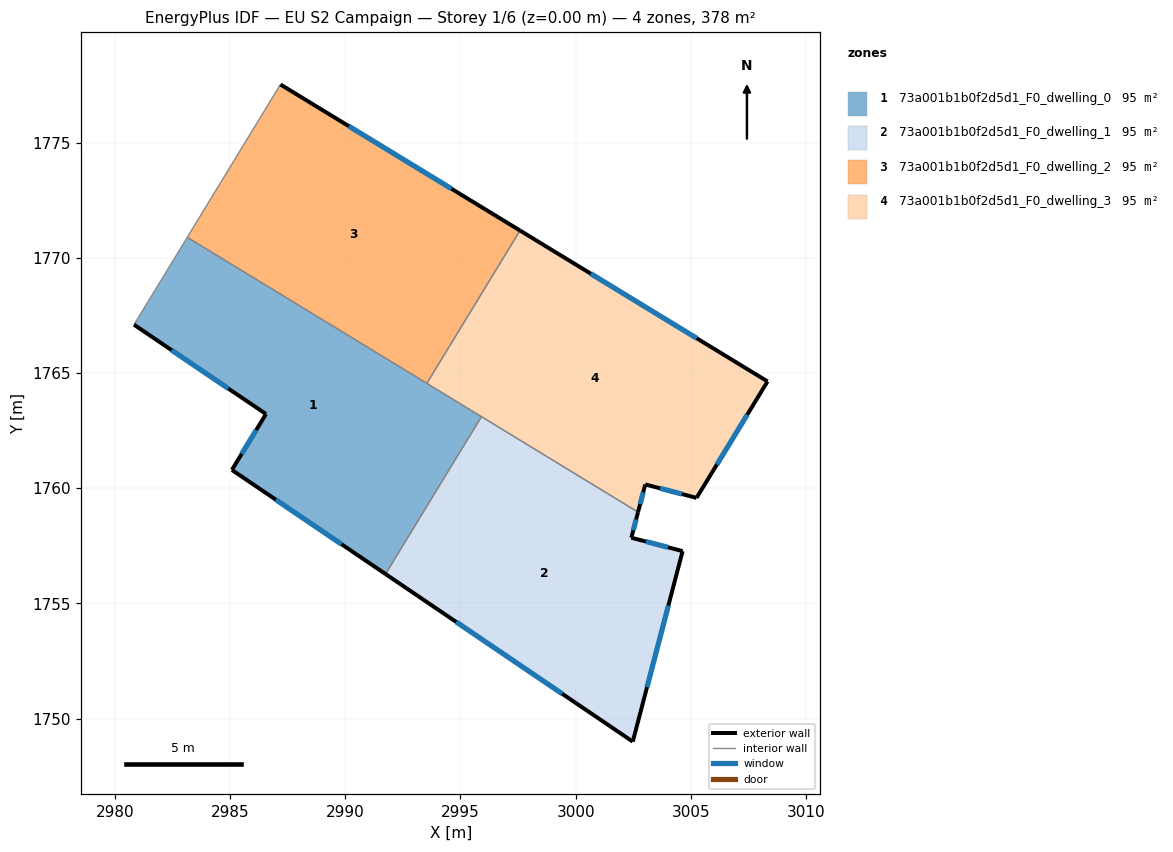
=== STOREY PLAN SPEC (per zone: floor XY polygon, exterior-wall plan segments, windows/doors) ===
zone 1: 73a001b1b0f2d5d1_F0_dwelling_0  (94.6 m²)
  floor: (2995.91, 1763.10) (2991.75, 1756.28) (2985.08, 1760.79) (2986.56, 1763.22) (2980.84, 1767.10) (2983.15, 1770.89)
  exterior wall: (2985.08, 1760.79) – (2991.75, 1756.28)  [8.1 m]
    window: (2986.99, 1759.50) – (2989.84, 1757.57)  [4.4 m²]
  exterior wall: (2986.56, 1763.22) – (2985.08, 1760.79)  [2.8 m]
    window: (2986.14, 1762.53) – (2985.51, 1761.49)  [1.6 m²]
  exterior wall: (2980.84, 1767.10) – (2986.56, 1763.22)  [6.9 m]
    window: (2982.47, 1765.99) – (2984.93, 1764.33)  [3.8 m²]
  interior walls: 4
zone 2: 73a001b1b0f2d5d1_F0_dwelling_1  (94.6 m²)
  floor: (3002.71, 1758.96) (3002.42, 1757.85) (3004.64, 1757.27) (3002.48, 1749.00) (2991.75, 1756.28) (2995.91, 1763.10)
  exterior wall: (3004.64, 1757.27) – (3002.42, 1757.85)  [2.3 m]
    window: (3004.00, 1757.44) – (3003.05, 1757.69)  [1.3 m²]
  exterior wall: (3002.48, 1749.00) – (3004.64, 1757.27)  [8.5 m]
    window: (3003.10, 1751.37) – (3004.02, 1754.91)  [4.7 m²]
  exterior wall: (2991.75, 1756.28) – (3002.48, 1749.00)  [13.0 m]
    window: (2994.81, 1754.20) – (2999.41, 1751.08)  [7.1 m²]
  exterior wall: (3002.42, 1757.85) – (3002.71, 1758.96)  [1.1 m]
    window: (3002.50, 1758.17) – (3002.62, 1758.64)  [0.6 m²]
  interior walls: 2
zone 3: 73a001b1b0f2d5d1_F0_dwelling_2  (94.6 m²)
  floor: (2997.58, 1771.18) (2993.54, 1764.55) (2983.15, 1770.89) (2987.19, 1777.52)
  exterior wall: (2997.58, 1771.18) – (2987.19, 1777.52)  [12.2 m]
    window: (2994.61, 1772.99) – (2990.16, 1775.71)  [6.7 m²]
  interior walls: 3
zone 4: 73a001b1b0f2d5d1_F0_dwelling_3  (94.6 m²)
  floor: (3008.33, 1764.63) (3005.24, 1759.58) (3003.02, 1760.16) (3002.71, 1758.96) (2993.54, 1764.55) (2997.58, 1771.18)
  exterior wall: (3003.02, 1760.16) – (3005.24, 1759.58)  [2.3 m]
    window: (3003.66, 1760.00) – (3004.61, 1759.75)  [1.3 m²]
  exterior wall: (3002.71, 1758.96) – (3003.02, 1760.16)  [1.2 m]
    window: (3002.80, 1759.31) – (3002.93, 1759.82)  [0.7 m²]
  exterior wall: (3008.33, 1764.63) – (2997.58, 1771.18)  [12.6 m]
    window: (3005.26, 1766.50) – (3000.65, 1769.31)  [6.9 m²]
  exterior wall: (3005.24, 1759.58) – (3008.33, 1764.63)  [5.9 m]
    window: (3006.12, 1761.02) – (3007.45, 1763.19)  [3.3 m²]
  interior walls: 3

=== DERIVED (storey summary) ===
Building: EU S2 Campaign
Storey: 1 of 6  (floor level z = 0.00 m)
Storey gross floor area: 378.3 m²
Zones on this storey: 4
  - 73a001b1b0f2d5d1_F0_dwelling_0: floor 94.6 m²; exterior wall 17.8 m (53.4 m²); 3 window(s) 9.8 m²; WWR 18.4%
  - 73a001b1b0f2d5d1_F0_dwelling_1: floor 94.6 m²; exterior wall 25.0 m (74.9 m²); 4 window(s) 13.7 m²; WWR 18.4%
  - 73a001b1b0f2d5d1_F0_dwelling_2: floor 94.6 m²; exterior wall 12.2 m (36.5 m²); 1 window(s) 6.7 m²; WWR 18.4%
  - 73a001b1b0f2d5d1_F0_dwelling_3: floor 94.6 m²; exterior wall 22.0 m (66.1 m²); 4 window(s) 12.1 m²; WWR 18.4%
Zone adjacency (shared interzone walls):
  - 73a001b1b0f2d5d1_F0_dwelling_0 ↔ 73a001b1b0f2d5d1_F0_dwelling_1
  - 73a001b1b0f2d5d1_F0_dwelling_0 ↔ 73a001b1b0f2d5d1_F0_dwelling_2
  - 73a001b1b0f2d5d1_F0_dwelling_0 ↔ 73a001b1b0f2d5d1_F0_dwelling_3
  - 73a001b1b0f2d5d1_F0_dwelling_1 ↔ 73a001b1b0f2d5d1_F0_dwelling_3
  - 73a001b1b0f2d5d1_F0_dwelling_2 ↔ 73a001b1b0f2d5d1_F0_dwelling_3